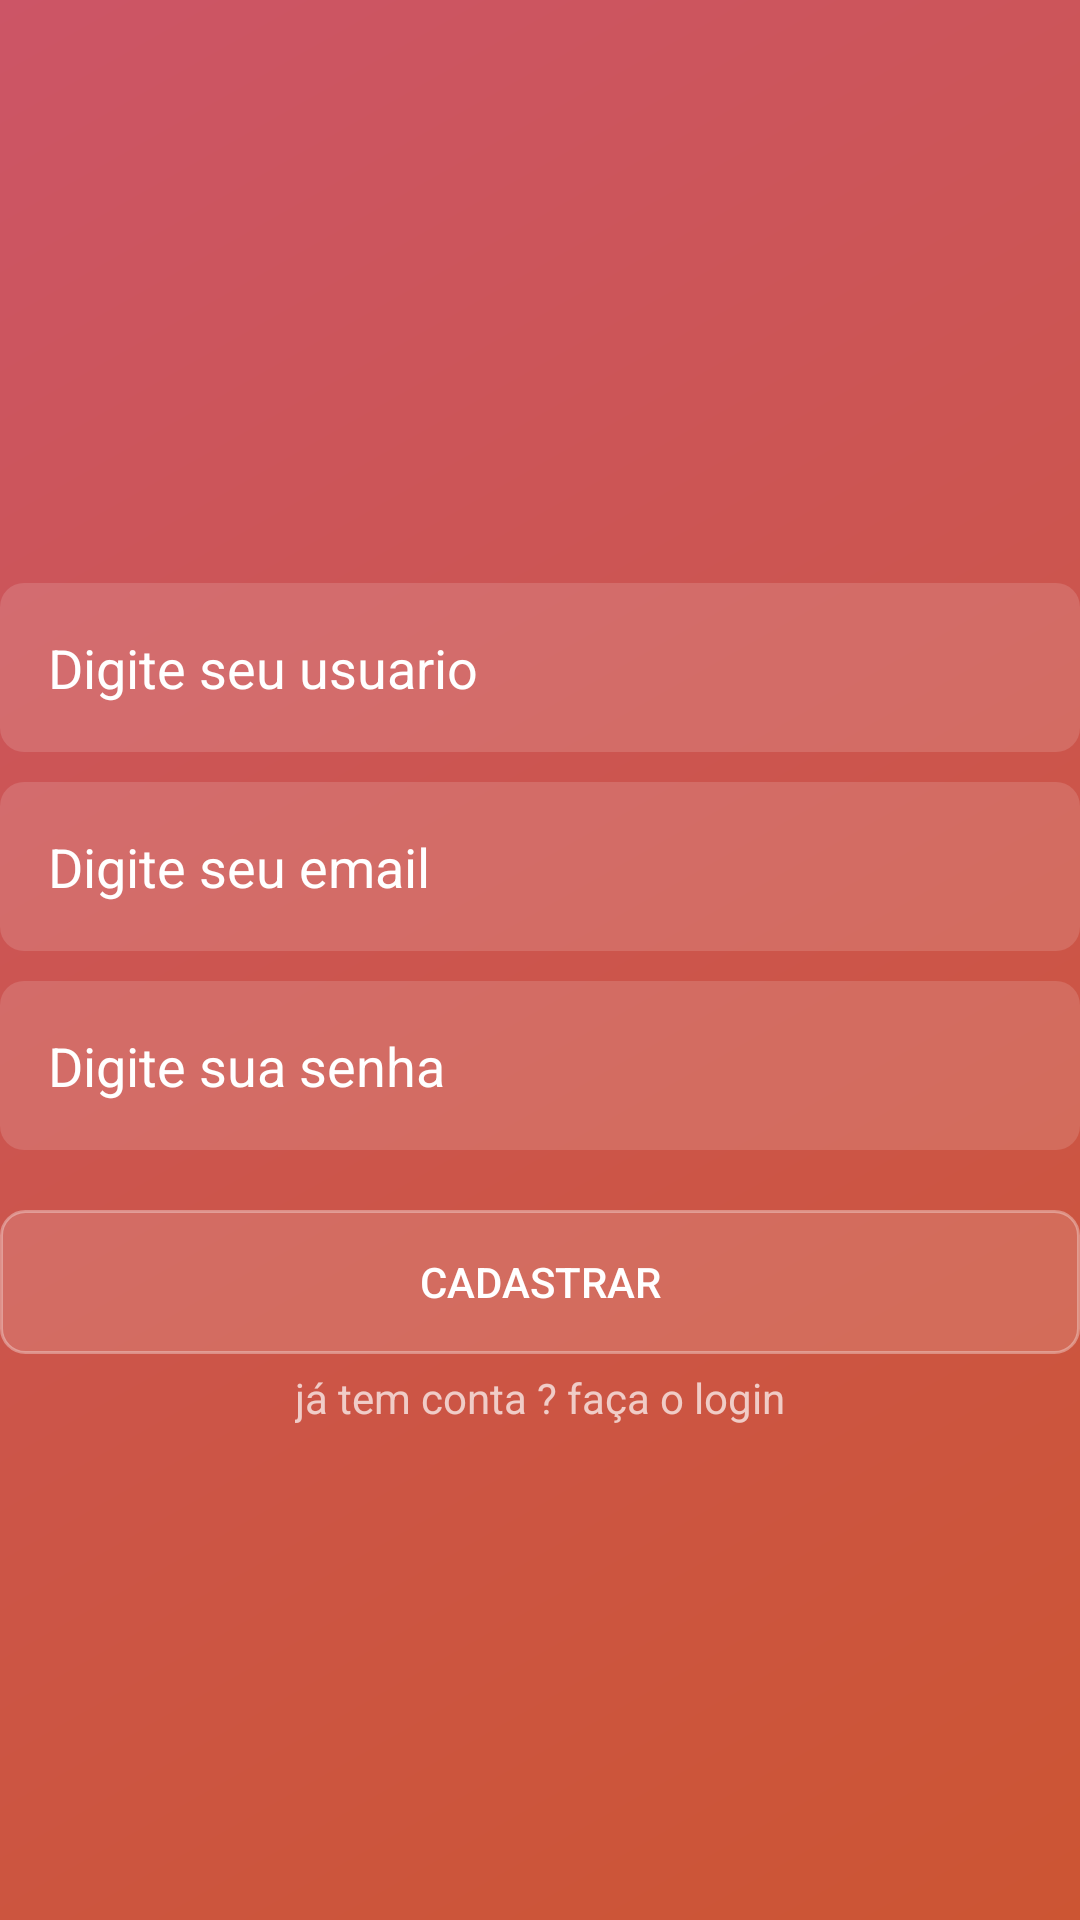

Layout XML and referenced resources for this Android screen:
<!-- AndroidManifest.xml: application theme AppTheme -->
<!-- res/layout/activity_cadastro.xml -->
<?xml version="1.0" encoding="utf-8"?>
<RelativeLayout xmlns:android="http://schemas.android.com/apk/res/android"
    xmlns:app="http://schemas.android.com/apk/res-auto"
    xmlns:tools="http://schemas.android.com/tools"
    android:layout_width="match_parent"
    android:layout_height="match_parent"
    android:background="@drawable/fundo_degrade"
    android:gravity="center_vertical|center_horizontal"
    tools:context=".activity.CadastroActivity">
    
            <RelativeLayout
                android:layout_width="match_parent"
                android:layout_height="wrap_content">


    <ImageView
        android:id="@+id/imageView3"
        android:layout_width="wrap_content"
        android:layout_height="wrap_content"
        android:layout_alignParentTop="true"
        android:layout_centerHorizontal="true"
        android:layout_marginTop="15dp"
        app:srcCompat="@drawable/user_creation" />

    <EditText
        android:id="@+id/text_usuario"
        android:layout_width="match_parent"
        android:layout_height="wrap_content"
        android:layout_alignParentStart="true"
        android:layout_alignParentLeft="true"
        android:layout_marginTop="15dp"
        android:layout_below="@+id/imageView3"
        android:background="@drawable/fundo_caixa_texto"
        android:ems="10"
        android:hint="Digite seu usuario "
        android:inputType="textPersonName"
        android:padding="16dp"
        android:textColor="@android:color/white"
        android:textColorHint="@android:color/white" />

    <EditText
        android:id="@+id/text_email"
        android:layout_width="match_parent"
        android:layout_height="wrap_content"
        android:layout_below="@+id/text_usuario"
        android:layout_alignParentStart="true"
        android:layout_alignParentLeft="true"
        android:layout_marginTop="10dp"
        android:background="@drawable/fundo_caixa_texto"
        android:ems="10"
        android:hint="Digite seu email "
        android:inputType="textEmailAddress"
        android:padding="16dp"
        android:textColor="@android:color/white"
        android:textColorHint="@android:color/white" />

    <EditText
        android:id="@+id/text_senha"
        android:layout_width="match_parent"
        android:layout_height="wrap_content"
        android:layout_alignParentLeft="true"
        android:layout_alignParentStart="true"
        android:layout_below="@+id/text_email"
        android:layout_marginTop="10dp"
        android:background="@drawable/fundo_caixa_texto"
        android:ems="10"
        android:hint="Digite sua senha "
        android:inputType="textPassword"
        android:padding="16dp"
        android:textColor="@android:color/white"
        android:textColorHint="@android:color/white" />

    <Button
        android:id="@+id/button_cadastrar"
        android:layout_width="match_parent"
        android:layout_height="wrap_content"
        android:layout_below="@+id/text_senha"
        android:layout_alignParentLeft="true"
        android:layout_alignParentStart="true"
        android:layout_marginTop="20dp"
        android:background="@drawable/fundo_botao"
        android:text="@string/botao_cadastrar" />

    <TextView
        android:id="@+id/text_faca_login"
        android:layout_width="wrap_content"
        android:layout_height="wrap_content"
        android:layout_below="@+id/button_cadastrar"
        android:layout_centerHorizontal="true"
        android:layout_marginTop="5dp"
        android:text="@string/fazer_login" />

            </RelativeLayout>


</RelativeLayout>
<!-- resources referenced by this layout -->
<resources>
  <!-- drawable fundo_botao (drawable) -->
  <?xml version="1.0" encoding="utf-8"?>
  <shape xmlns:android="http://schemas.android.com/apk/res/android"
      android:shape="rectangle">
      <solid android:color="#22FFFFFF"></solid>
      <corners android:radius="8dp"></corners>
      <stroke android:width="1dp" android:color="#55FFFFFF"></stroke>
  
  </shape>
  <!-- drawable fundo_caixa_texto (drawable) -->
  <?xml version="1.0" encoding="utf-8"?>
  <shape xmlns:android="http://schemas.android.com/apk/res/android"
      android:shape="rectangle">
      <solid android:color="#22FFFFFF"></solid>
      <corners android:radius="8dp"></corners>
  
  </shape>
  <!-- drawable fundo_degrade (drawable) -->
  <?xml version="1.0" encoding="utf-8"?>
  <shape xmlns:android="http://schemas.android.com/apk/res/android"
      android:shape="rectangle">
      <gradient
          android:startColor="#c53"
          android:endColor="#c56"
          android:angle="135"></gradient>
  
  
  
  </shape>
  <string name="botao_cadastrar">Cadastrar</string>
  <string name="fazer_login">já tem conta ? faça o login</string>
  <style name="AppTheme" parent="Theme.AppCompat.NoActionBar">
          
          <item name="android:windowBackground">@color/roxoEscuro</item>
          <item name="colorPrimary">#FB8C00</item>
          <item name="colorPrimaryDark">#E65100</item>
          <item name="colorAccent">#FFFFFF</item>
          <item name="android:colorSecondary">@android:color/black</item>
      </style>
  <color name="roxoEscuro">#3a3a3a</color>
</resources>
